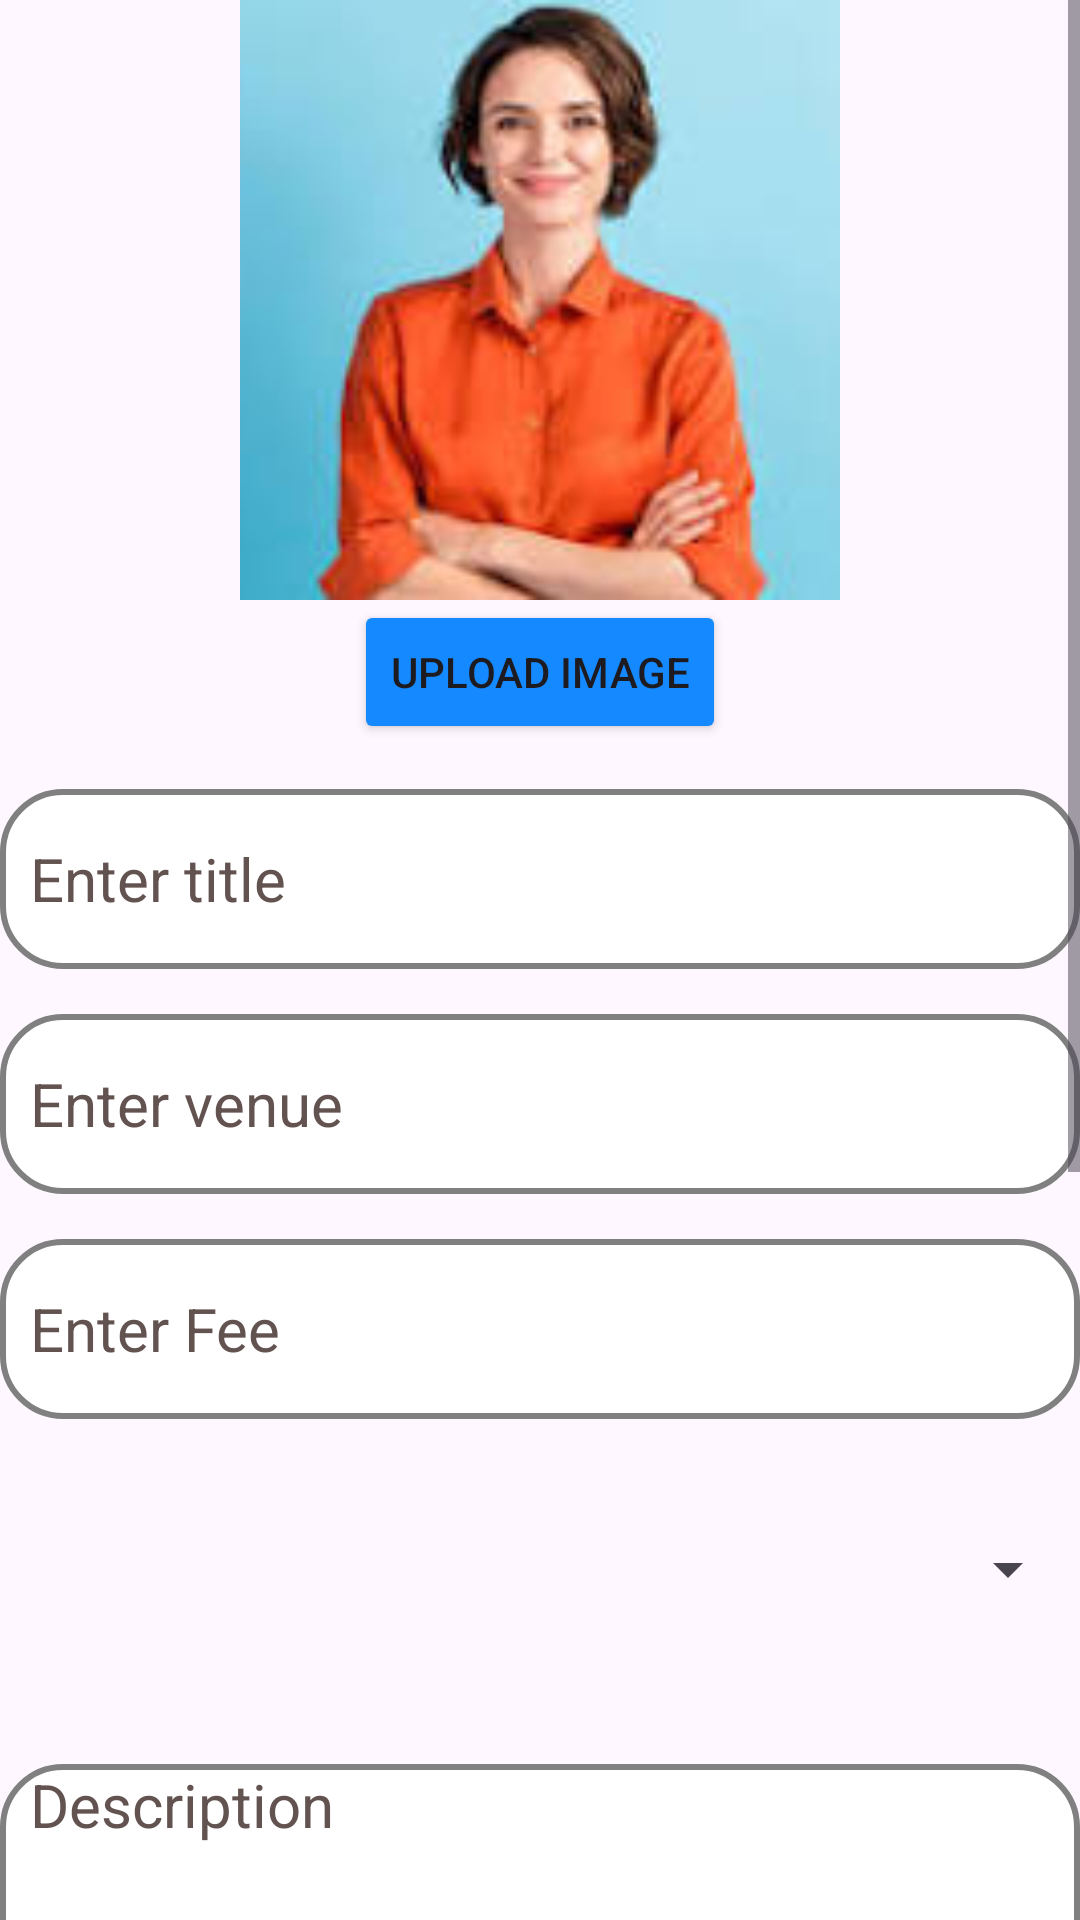

This screen was rendered from an Android layout file. Write that file and the resources it references.
<!-- AndroidManifest.xml: application theme Theme.EventGuideApp -->
<!-- res/layout/fragment_create.xml -->
<?xml version="1.0" encoding="utf-8"?>
<RelativeLayout xmlns:android="http://schemas.android.com/apk/res/android"
    xmlns:tools="http://schemas.android.com/tools"
    android:layout_width="match_parent"
    android:layout_height="match_parent"
    tools:context=".CreateFragment">




    <ScrollView
        android:layout_width="match_parent"
        android:layout_height="match_parent">

        <RelativeLayout
            android:layout_width="match_parent"
            android:layout_height="match_parent">

            <ImageView
                android:id="@+id/eventImage"
                android:layout_centerHorizontal="true"
                android:layout_width="200dp"
                android:layout_height="200dp"
                android:scaleType="centerCrop"
                android:src="@drawable/person" />
            <Button
                android:layout_width="wrap_content"
                android:layout_height="wrap_content"
                android:text="Upload image"
                android:backgroundTint="@color/priblue"
                android:layout_below="@+id/eventImage"
                android:layout_centerInParent="true"
                android:id="@+id/btn_browser"/>

            <EditText
                android:id="@+id/Event_title"
                android:layout_width="match_parent"
                android:layout_below="@+id/btn_browser"
                android:ems="10"
                android:background="@drawable/custom_edittext"
                android:textColor="@color/black"
                android:layout_height="60sp"
                android:textColorHint="@color/darkgray"
                android:paddingLeft="10dp"
                android:layout_marginTop="15dp"
                android:inputType="text"
                android:textSize="20sp"
                android:hint="Enter title" />

            <EditText
                android:id="@+id/Event_venue"
                android:layout_width="match_parent"
                android:layout_below="@+id/Event_title"
                android:ems="10"
                android:background="@drawable/custom_edittext"
                android:textColor="@color/black"
                android:layout_height="60sp"
                android:paddingLeft="10dp"
                android:textColorHint="@color/darkgray"
                android:layout_marginTop="15dp"
                android:inputType="text"
                android:textSize="20sp"
                android:hint="Enter venue" />
            <EditText
                android:id="@+id/Event_fee"
                android:layout_width="match_parent"
                android:layout_below="@+id/Event_venue"
                android:ems="10"
                android:layout_marginTop="15dp"
                android:background="@drawable/custom_edittext"
                android:textColor="@color/black"
                android:layout_height="60sp"
                android:paddingLeft="10dp"
                android:textColorHint="@color/darkgray"
                android:inputType="text"
                android:textSize="20sp"
                android:hint="Enter Fee" />
            <Spinner
                android:id="@+id/select_catgory"
                android:layout_width="match_parent"
                android:layout_below="@+id/Event_fee"
                android:layout_marginTop="20sp"
                android:layout_height="60sp"
                android:paddingLeft="10dp"
                android:layout_marginBottom="20sp"
           />
            <EditText
                android:id="@+id/Event_description"
                android:layout_width="match_parent"
                android:layout_height="180sp"
                android:background="@drawable/custom_edittext"
                android:textColor="@color/black"
                android:paddingLeft="10dp"
                android:layout_below="@+id/select_catgory"
                android:ems="10"
                android:gravity="start|top"
                android:textColorHint="@color/darkgray"
                android:inputType="textMultiLine"
                android:layout_marginTop="15dp"
                android:textSize="20sp"
                android:hint="Description" />
            <EditText
                android:id="@+id/Event_email"
                android:layout_width="match_parent"
                android:layout_below="@+id/Event_description"
                android:ems="10"
                android:background="@drawable/custom_edittext"
                android:textColor="@color/black"
                android:layout_height="60sp"
                android:paddingLeft="10dp"
                android:textColorHint="@color/darkgray"
                android:layout_marginTop="15dp"
                android:inputType="text"
                android:textSize="20sp"
                android:hint="Enter Email" />
            <EditText
                android:id="@+id/Event_phnumber"
                android:layout_width="match_parent"
                android:layout_below="@+id/Event_email"
                android:ems="10"
                android:background="@drawable/custom_edittext"
                android:textColor="@color/black"
                android:layout_height="60sp"
                android:paddingLeft="10dp"
                android:layout_marginTop="15dp"
                android:textColorHint="@color/darkgray"
                android:layout_marginBottom="30dp"
                android:inputType="text"
                android:textSize="20sp"
                android:hint="Enter Phone Number" />

            <Button
                android:id="@+id/btn_createEvent"
                android:layout_width="wrap_content"
                android:layout_height="wrap_content"
                android:text="Create Event"
                android:backgroundTint="@color/priblue"
                android:textSize="30sp"
                android:layout_centerHorizontal="true"
                android:layout_marginBottom="40dp"
                android:layout_below="@+id/Event_phnumber"/>

        </RelativeLayout>

    </ScrollView>
</RelativeLayout>
<!-- resources referenced by this layout -->
<resources>
  <color name="black">#FF000000</color>
  <color name="darkgray">#635350</color>
  <color name="priblue">#1589ff</color>
  <!-- drawable custom_edittext (drawable) -->
  <?xml version="1.0" encoding="utf-8"?>
  <selector xmlns:android="http://schemas.android.com/apk/res/android">
  
      <item android:state_enabled="true" android:state_focused="true">
          <shape android:shape="rectangle">
              <solid android:color="@color/white"/>
              <corners android:radius="20dp"/>
              <stroke android:color="@color/priblue" android:width="2dp"/>
          </shape>
      </item>
  
      <item android:state_enabled="false">
          <shape android:shape="rectangle">
              <solid android:color="@color/white"/>
              <corners android:radius="20dp"/>
              <stroke android:color="@color/gray" android:width="2dp"/>
          </shape>
      </item>
  
  </selector>
  <!-- drawable person: png bitmap (drawable, 5614 bytes) -->
  <style name="Theme.EventGuideApp" parent="Base.Theme.EventGuideApp" />
  <color name="white">#FFFFFFFF</color>
  <color name="gray">#808080</color>
  <style name="Base.Theme.EventGuideApp" parent="Theme.Material3.DayNight.NoActionBar">
          
          
      </style>
</resources>
